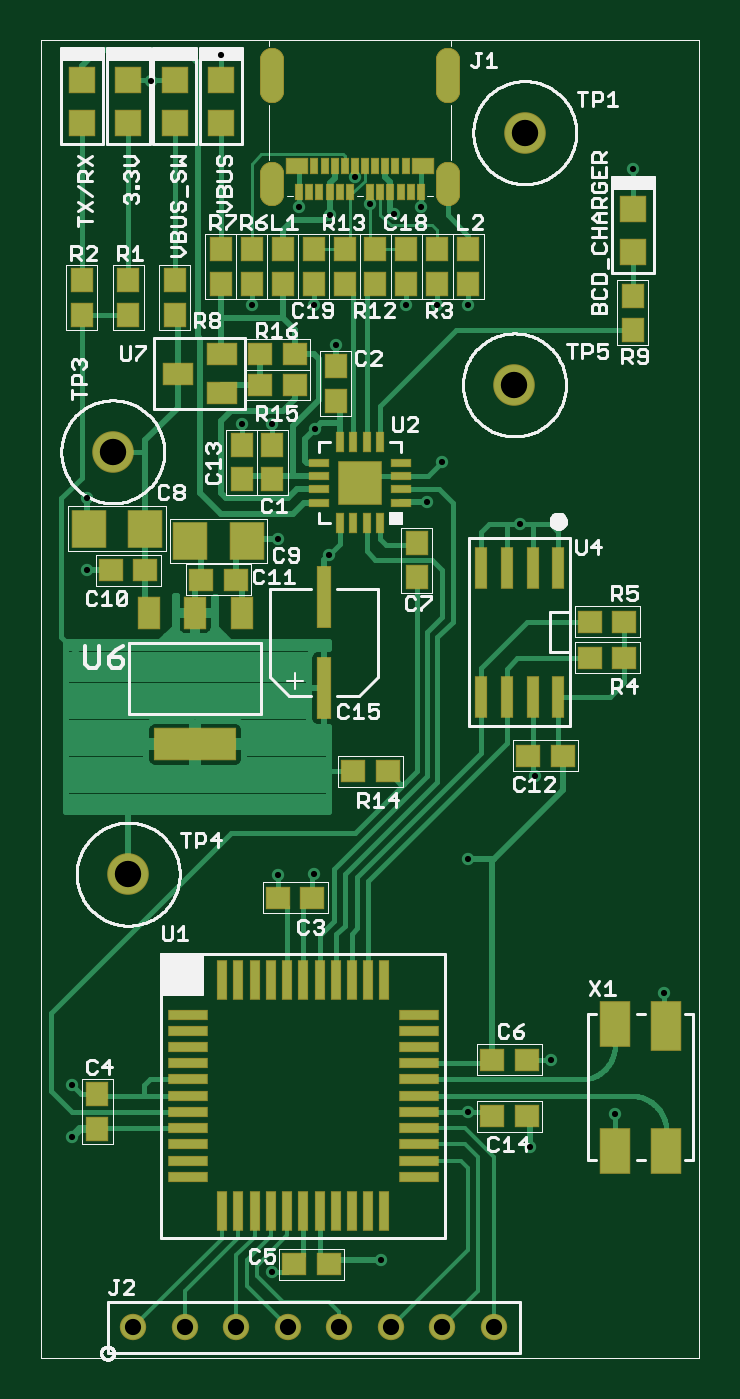
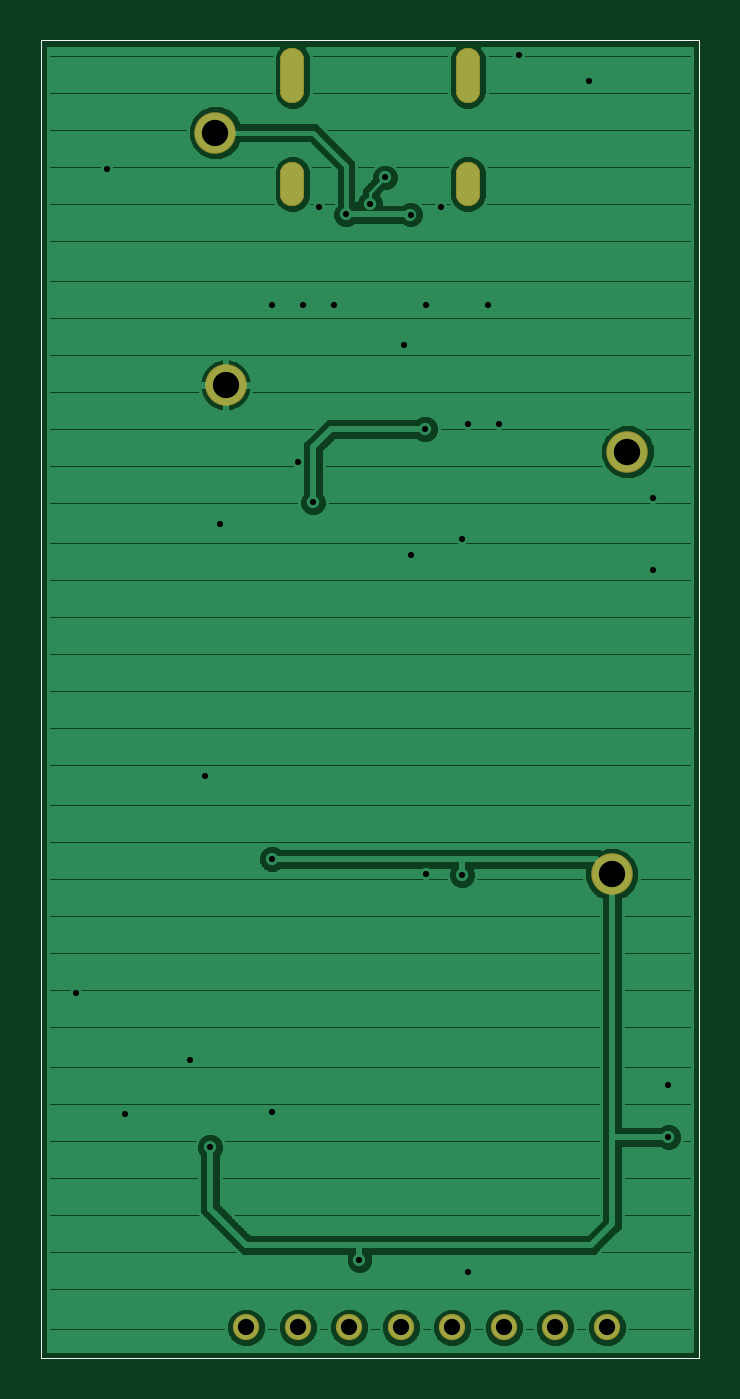
Circuit board: 9 layer files. Board 32.5 x 65.0 mm.
- bottom_copper: USB_Type-C_Test.GBL (52758 bytes)
- bottom_silk: USB_Type-C_Test.GBO (223 bytes)
- paste: USB_Type-C_Test.GBP (792 bytes)
- bottom_mask: USB_Type-C_Test.GBS (1090 bytes)
- top_copper: USB_Type-C_Test.GTL (23458 bytes)
- top_silk: USB_Type-C_Test.GTO (56116 bytes)
- paste: USB_Type-C_Test.GTP (12567 bytes)
- top_mask: USB_Type-C_Test.GTS (5449 bytes)
- drill: USB_Type-C_Test.XLN (634 bytes)

=== bottom_copper: USB_Type-C_Test.GBL (52758 bytes, source omitted) ===
=== bottom_silk: USB_Type-C_Test.GBO (223 bytes, source withheld) ===
=== paste: USB_Type-C_Test.GBP ===
G75*
%MOIN*%
%OFA0B0*%
%FSLAX25Y25*%
%IPPOS*%
%LPD*%
%AMOC8*
5,1,8,0,0,1.08239X$1,22.5*
%
%ADD10C,0.00000*%
%ADD11C,0.04331*%
D10*
X0001300Y0001500D02*
X0001300Y0257500D01*
X0129221Y0257500D01*
X0129221Y0001500D01*
X0001300Y0001500D01*
D11*
X0046292Y0227531D02*
X0046292Y0231469D01*
X0046292Y0231469D01*
X0046292Y0227531D01*
X0046292Y0227531D01*
X0046292Y0247649D02*
X0046292Y0253555D01*
X0046292Y0253555D01*
X0046292Y0247649D01*
X0046292Y0247649D01*
X0046292Y0251979D02*
X0046292Y0251979D01*
X0080308Y0253555D02*
X0080308Y0247649D01*
X0080308Y0253555D02*
X0080308Y0253555D01*
X0080308Y0247649D01*
X0080308Y0247649D01*
X0080308Y0251979D02*
X0080308Y0251979D01*
X0080308Y0231469D02*
X0080308Y0227531D01*
X0080308Y0231469D02*
X0080308Y0231469D01*
X0080308Y0227531D01*
X0080308Y0227531D01*
M02*

=== bottom_mask: USB_Type-C_Test.GBS ===
G75*
%MOIN*%
%OFA0B0*%
%FSLAX25Y25*%
%IPPOS*%
%LPD*%
%AMOC8*
5,1,8,0,0,1.08239X$1,22.5*
%
%ADD10C,0.00000*%
%ADD11C,0.04731*%
%ADD12C,0.08077*%
%ADD13C,0.05124*%
D10*
X0001300Y0001500D02*
X0001300Y0257500D01*
X0129221Y0257500D01*
X0129221Y0001500D01*
X0001300Y0001500D01*
D11*
X0046292Y0227531D02*
X0046292Y0231469D01*
X0046292Y0231469D01*
X0046292Y0227531D01*
X0046292Y0227531D01*
X0046292Y0247649D02*
X0046292Y0253555D01*
X0046292Y0253555D01*
X0046292Y0247649D01*
X0046292Y0247649D01*
X0046292Y0252379D02*
X0046292Y0252379D01*
X0080308Y0253555D02*
X0080308Y0247649D01*
X0080308Y0253555D02*
X0080308Y0253555D01*
X0080308Y0247649D01*
X0080308Y0247649D01*
X0080308Y0252379D02*
X0080308Y0252379D01*
X0080308Y0231469D02*
X0080308Y0227531D01*
X0080308Y0231469D02*
X0080308Y0231469D01*
X0080308Y0227531D01*
X0080308Y0227531D01*
D12*
X0095300Y0239500D03*
X0093300Y0190500D03*
X0018300Y0095500D03*
X0015300Y0177500D03*
D13*
X0019300Y0007500D03*
X0029300Y0007500D03*
X0039300Y0007500D03*
X0049300Y0007500D03*
X0059300Y0007500D03*
X0069300Y0007500D03*
X0079300Y0007500D03*
X0089300Y0007500D03*
M02*

=== top_copper: USB_Type-C_Test.GTL (23458 bytes, source omitted) ===
=== top_silk: USB_Type-C_Test.GTO (56116 bytes, source omitted) ===
=== paste: USB_Type-C_Test.GTP (12567 bytes, source omitted) ===
=== top_mask: USB_Type-C_Test.GTS ===
G75*
%MOIN*%
%OFA0B0*%
%FSLAX25Y25*%
%IPPOS*%
%LPD*%
%AMOC8*
5,1,8,0,0,1.08239X$1,22.5*
%
%ADD10C,0.00000*%
%ADD11R,0.05124X0.05124*%
%ADD12R,0.04337X0.04731*%
%ADD13R,0.04731X0.04337*%
%ADD14R,0.02959X0.12211*%
%ADD15R,0.06699X0.07487*%
%ADD16R,0.01581X0.03156*%
%ADD17R,0.04337X0.03156*%
%ADD18C,0.04731*%
%ADD19C,0.08077*%
%ADD20R,0.01975X0.07880*%
%ADD21R,0.07880X0.01975*%
%ADD22R,0.01778X0.03943*%
%ADD23R,0.08668X0.08668*%
%ADD24R,0.03943X0.01778*%
%ADD25R,0.02369X0.08274*%
%ADD26R,0.16148X0.06306*%
%ADD27R,0.04337X0.06306*%
%ADD28R,0.05912X0.04337*%
%ADD29R,0.05912X0.09061*%
%ADD30R,0.05912X0.09849*%
%ADD31C,0.05124*%
D10*
X0001300Y0001500D02*
X0001300Y0257500D01*
X0129221Y0257500D01*
X0129221Y0001500D01*
X0001300Y0001500D01*
D11*
X0116300Y0216366D03*
X0116300Y0224634D03*
X0036300Y0241366D03*
X0036300Y0249634D03*
X0027300Y0249634D03*
X0027300Y0241366D03*
X0018300Y0241366D03*
X0018300Y0249634D03*
X0009300Y0249634D03*
X0009300Y0241366D03*
D12*
X0009300Y0210846D03*
X0009300Y0204154D03*
X0018300Y0204154D03*
X0018300Y0210846D03*
X0027300Y0210846D03*
X0027300Y0204154D03*
X0036300Y0210154D03*
X0036300Y0216846D03*
X0042300Y0216846D03*
X0042300Y0210154D03*
X0048300Y0210154D03*
X0048300Y0216846D03*
X0054300Y0216846D03*
X0054300Y0210154D03*
X0060300Y0210154D03*
X0060300Y0216846D03*
X0066300Y0216846D03*
X0066300Y0210154D03*
X0072300Y0210154D03*
X0072300Y0216846D03*
X0078300Y0216846D03*
X0078300Y0210154D03*
X0084300Y0210154D03*
X0084300Y0216846D03*
X0058600Y0194146D03*
X0058600Y0187454D03*
X0046300Y0178846D03*
X0046300Y0172154D03*
X0040300Y0172154D03*
X0040300Y0178846D03*
X0074300Y0159846D03*
X0074300Y0153154D03*
X0116300Y0201154D03*
X0116300Y0207846D03*
X0012300Y0052746D03*
X0012300Y0046054D03*
D13*
X0047354Y0090900D03*
X0054046Y0090900D03*
X0061954Y0115500D03*
X0068646Y0115500D03*
X0095954Y0118500D03*
X0102646Y0118500D03*
X0107954Y0137500D03*
X0107954Y0144500D03*
X0114646Y0144500D03*
X0114646Y0137500D03*
X0095646Y0059500D03*
X0095646Y0048500D03*
X0088954Y0048500D03*
X0088954Y0059500D03*
X0057246Y0019800D03*
X0050554Y0019800D03*
X0039146Y0152700D03*
X0032454Y0152700D03*
X0021646Y0154500D03*
X0014954Y0154500D03*
X0043954Y0190500D03*
X0043954Y0196500D03*
X0050646Y0196500D03*
X0050646Y0190500D03*
D14*
X0056300Y0149358D03*
X0056300Y0131642D03*
D15*
X0041312Y0160200D03*
X0030288Y0160200D03*
X0021612Y0162600D03*
X0010588Y0162600D03*
D16*
X0051489Y0227886D03*
X0053457Y0227886D03*
X0055426Y0227886D03*
X0057394Y0227886D03*
X0059363Y0227886D03*
X0061331Y0227886D03*
X0060347Y0233004D03*
X0062316Y0233004D03*
X0064284Y0233004D03*
X0066253Y0233004D03*
X0068221Y0233004D03*
X0070190Y0233004D03*
X0072158Y0233004D03*
X0071174Y0227886D03*
X0069206Y0227886D03*
X0067237Y0227886D03*
X0065269Y0227886D03*
X0058379Y0233004D03*
X0056410Y0233004D03*
X0054442Y0233004D03*
X0073143Y0227886D03*
X0075111Y0227886D03*
D17*
X0075505Y0233004D03*
X0051095Y0233004D03*
D18*
X0046292Y0231469D02*
X0046292Y0227531D01*
X0046292Y0231469D02*
X0046292Y0231469D01*
X0046292Y0227531D01*
X0046292Y0227531D01*
X0046292Y0247649D02*
X0046292Y0253555D01*
X0046292Y0253555D01*
X0046292Y0247649D01*
X0046292Y0247649D01*
X0046292Y0252379D02*
X0046292Y0252379D01*
X0080308Y0253555D02*
X0080308Y0247649D01*
X0080308Y0253555D02*
X0080308Y0253555D01*
X0080308Y0247649D01*
X0080308Y0247649D01*
X0080308Y0252379D02*
X0080308Y0252379D01*
X0080308Y0231469D02*
X0080308Y0227531D01*
X0080308Y0231469D02*
X0080308Y0231469D01*
X0080308Y0227531D01*
X0080308Y0227531D01*
D19*
X0095300Y0239500D03*
X0093300Y0190500D03*
X0018300Y0095500D03*
X0015300Y0177500D03*
D20*
X0036552Y0074941D03*
X0039702Y0074941D03*
X0042851Y0074941D03*
X0046001Y0074941D03*
X0049150Y0074941D03*
X0052300Y0074941D03*
X0055450Y0074941D03*
X0058599Y0074941D03*
X0061749Y0074941D03*
X0064898Y0074941D03*
X0068048Y0074941D03*
X0068048Y0030059D03*
X0064898Y0030059D03*
X0061749Y0030059D03*
X0058599Y0030059D03*
X0055450Y0030059D03*
X0052300Y0030059D03*
X0049150Y0030059D03*
X0046001Y0030059D03*
X0042851Y0030059D03*
X0039702Y0030059D03*
X0036552Y0030059D03*
D21*
X0029859Y0036752D03*
X0029859Y0039902D03*
X0029859Y0043051D03*
X0029859Y0046201D03*
X0029859Y0049350D03*
X0029859Y0052500D03*
X0029859Y0055650D03*
X0029859Y0058799D03*
X0029859Y0061949D03*
X0029859Y0065098D03*
X0029859Y0068248D03*
X0074741Y0068248D03*
X0074741Y0065098D03*
X0074741Y0061949D03*
X0074741Y0058799D03*
X0074741Y0055650D03*
X0074741Y0052500D03*
X0074741Y0049350D03*
X0074741Y0046201D03*
X0074741Y0043051D03*
X0074741Y0039902D03*
X0074741Y0036752D03*
D22*
X0067139Y0163626D03*
X0064580Y0163626D03*
X0062020Y0163626D03*
X0059461Y0163626D03*
X0059461Y0179374D03*
X0062020Y0179374D03*
X0064580Y0179374D03*
X0067139Y0179374D03*
D23*
X0063300Y0171500D03*
D24*
X0055426Y0170220D03*
X0055426Y0167661D03*
X0055426Y0172780D03*
X0055426Y0175339D03*
X0071174Y0175339D03*
X0071174Y0172780D03*
X0071174Y0170220D03*
X0071174Y0167661D03*
D25*
X0086800Y0155039D03*
X0091800Y0155039D03*
X0096800Y0155039D03*
X0101800Y0155039D03*
X0101800Y0129961D03*
X0096800Y0129961D03*
X0091800Y0129961D03*
X0086800Y0129961D03*
D26*
X0031300Y0120705D03*
D27*
X0031300Y0146295D03*
X0022245Y0146295D03*
X0040355Y0146295D03*
D28*
X0036531Y0188960D03*
X0036531Y0196440D03*
X0027869Y0192700D03*
D29*
X0112800Y0066502D03*
X0112800Y0041698D03*
X0122800Y0041698D03*
D30*
X0122800Y0066108D03*
D31*
X0089300Y0007500D03*
X0079300Y0007500D03*
X0069300Y0007500D03*
X0059300Y0007500D03*
X0049300Y0007500D03*
X0039300Y0007500D03*
X0029300Y0007500D03*
X0019300Y0007500D03*
M02*

=== drill: USB_Type-C_Test.XLN ===
%
M48
M72
T01C0.0120
T02C0.0315
T03C0.0512
%
T01
X730Y4450
X730Y5450
X4630Y1830
X6730Y2050
X8430Y4930
X9630Y4250
X10030Y5950
X11280Y4890
X12230Y7250
X9730Y11450
X8430Y9850
X5430Y9550
X4740Y9540
X5730Y15750
X4730Y16050
X5460Y18200
X4630Y18290
X4030Y18290
X4230Y20600
X5150Y22510
X5739Y22359
X6232Y23080
X6527Y22570
X6990Y22360
X7511Y22510
X7230Y20600
X7830Y20600
X8430Y20600
X7930Y17550
X7630Y16770
X9430Y16350
X11630Y23250
X5860Y19820
X5430Y20600
X3630Y25450
X2280Y24960
X1030Y16850
X1030Y15450
T02
X1930Y750
X2930Y750
X3930Y750
X4930Y750
X5930Y750
X6930Y750
X7930Y750
X8930Y750
T03
X1830Y9550
X1530Y17750
X9330Y19050
X9530Y23950
M30

